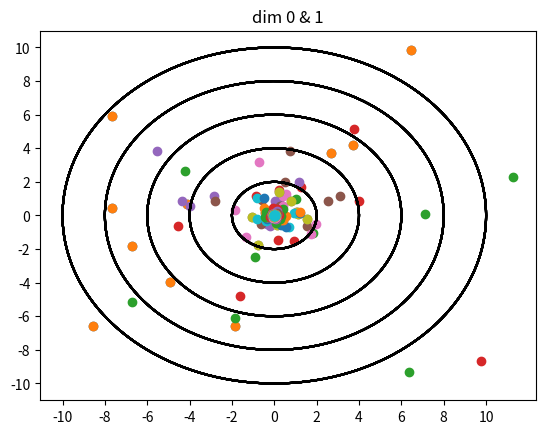

Write Python code to recreate this figure.
# -*- coding: utf-8 -*-
"""
Created on Tue Mar  2 10:06:38 2021

[redacted]
"""
import numpy as np
import matplotlib.pyplot as plt

class function():
    def __init__(self):
        self.par = 50
        self.dim = 10
        self.X_max = 10
        self.x = np.random.uniform(-self.X_max, self.X_max, [self.par, self.dim])

    def fitness(self, x):
        return np.sum(x**2, axis = 1)
    

def CSA(data, itermax=100):
    fl = 2
    AP = 0
    m = data.x.copy()
    fit = data.fitness(data.x)
    G_fit = np.min(fit)
    G, = np.where(G_fit==fit)
    Gbest = data.x[G[0]].copy()
    plt.figure()
    for _iter in range(itermax):
        for p in range(data.par):
            ri = np.random.randint(data.par)
            rp = np.random.rand()
            if rp > AP:
                data.x[p] += np.random.random_sample(data.x[p].shape) * fl * (m[ri]- data.x[p])
            else:
                data.x[p] = np.random.uniform(-data.X_max, data.X_max, data.x[p].shape)
        data.x[p] = np.clip(data.x[p], -data.X_max, data.X_max)
        new_fit = data.fitness(data.x)
        for p in range(data.par):
            if new_fit[p] < fit[p]:
                fit[p] = new_fit[p]
                m[p] = data.x[p].copy()
            else:
                data.x[p] = m[p].copy()
        new_G_fit = np.min(fit)
        if new_G_fit < G_fit:
            G_fit = new_G_fit
            G, = np.where(G_fit==fit)
            new_Gbest = data.x[G[0]].copy()
            Gbest = new_Gbest.copy()
        if G_fit == 0:
            print(_iter)
            return Gbest, G_fit
        if _iter % 5 == 0:
            # plot and show learning process
            #plt.cla()
            plt.title("dim 0 & 1")
            plt.xticks(np.arange(-12,12,2))
            plt.yticks(np.arange(-12,12,2))
            plt.scatter(data.x[0], data.x[1]) 
            th = np.arange(-3.14,3.14,0.01) 
            plt.plot(2*np.cos(th), 2*np.sin(th), color="black") 
            plt.plot(4*np.cos(th), 4*np.sin(th), color="black") 
            plt.plot(6*np.cos(th), 6*np.sin(th), color="black") 
            plt.plot(8*np.cos(th), 8*np.sin(th), color="black") 
            plt.plot(10*np.cos(th), 10*np.sin(th), color="black") 
        
            plt.pause(0.1)
    return Gbest, G_fit
            

if __name__ == "__main__":
    data = function()
    Gbest, G_fit = CSA(data, 100)
    #print(Gbest)
    print(G_fit)